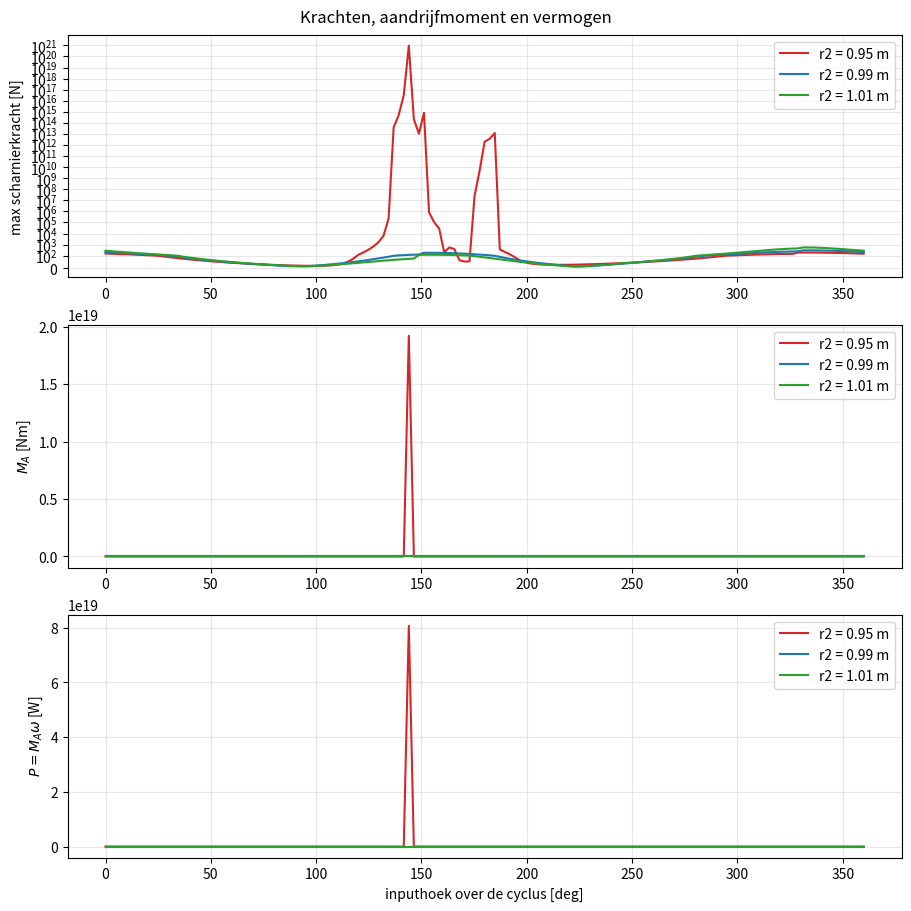
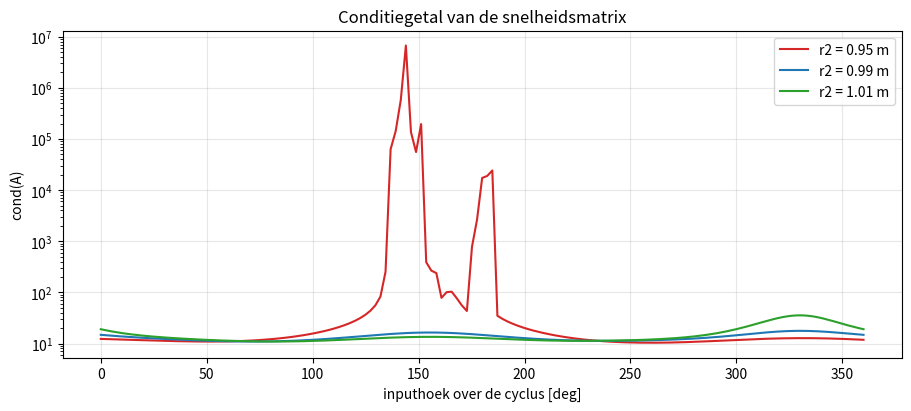
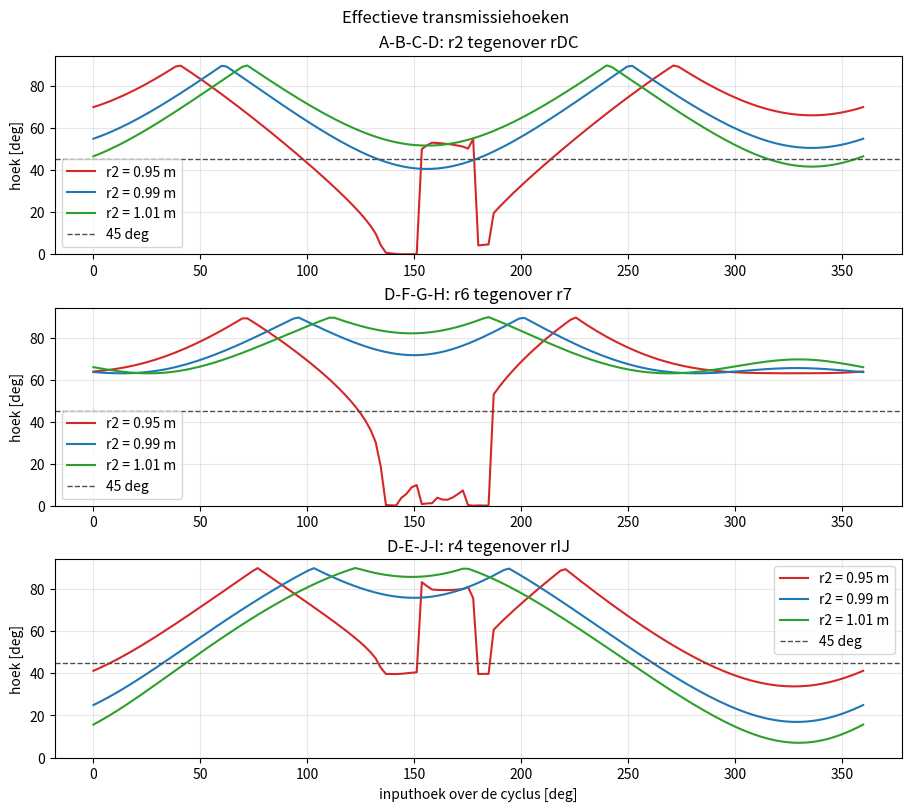

Write Python code to recreate these figures, in order.
import numpy as np
import matplotlib.pyplot as plt
from scipy.optimize import fsolve

plt.rcParams.update({
    'figure.figsize': (8, 4),
    'axes.grid': True,
    'grid.alpha': 0.3,
})

# Link lengths [m]
r1 = 0.11
r2 = 0.99
r3 = 1.53
r4 = 1.01
r5 = 1.13
r6 = 0.90
r7 = 0.50

# Distances from the ternary links to their joints [m]
rDC = 0.16
rDF = 0.41
rED = 0.28
rIJ = 0.28

# Fixed ground points [m]
grondA_x = 0.00
grondA_y = 0.00

grondD_x = 0.76
grondD_y = 0.66

grondH_x = 1.79
grondH_y = 0.01

grondI_x = 1.77
grondI_y = 0.66

# Derived distances between ground points [m]
rAD_x = abs(grondD_x - grondA_x)
rAD_y = abs(grondD_y - grondA_y)

rAH_x = abs(grondH_x - grondA_x)
rAH_y = abs(grondH_y - grondA_y)

rAI_x = abs(grondI_x - grondA_x)
rAI_y = abs(grondI_y - grondA_y)

rDH_x = abs(grondH_x - grondD_x)
rDH_y = abs(grondH_y - grondD_y)

rDI_x = abs(grondD_x - grondI_x)
rDI_y = abs(grondD_y - grondI_y)

# Prescribed input motion
omega = 4.2       # [rad/s]
t_begin = 0       # [s]
t_end = 2*np.pi/omega
Ts = 0.01         # [s]
num_steps = int(np.ceil((t_end - t_begin) / Ts))
t = np.linspace(t_begin, t_end, num_steps + 1)

theta1_0 = np.deg2rad(65)
theta1 = theta1_0 + omega*t
dtheta1 = omega*np.ones_like(t)
ddtheta1 = np.zeros_like(t)

# Initial guesses for the nonlinear position closure.
theta2_init = np.deg2rad(15)
theta3_init = np.deg2rad(115)
theta4_init = np.deg2rad(-20)   # stang 6
theta5_init = np.deg2rad(50)    # stang 7
theta6_init = np.deg2rad(0)     # stang 4
theta7_init = np.deg2rad(120)   # stang 5

def case_geometry(r2_case):
    return dict(
        r1=r1, r2=r2_case, r3=r3, r4=r4, r5=r5, r6=r6, r7=r7,
        rDC=rDC, rDF=rDF, rED=rED, rIJ=rIJ,
        grondA_x=grondA_x, grondA_y=grondA_y,
        grondD_x=grondD_x, grondD_y=grondD_y,
        grondH_x=grondH_x, grondH_y=grondH_y,
        grondI_x=grondI_x, grondI_y=grondI_y,
        rAD_x=rAD_x, rAD_y=rAD_y,
        rAH_x=rAH_x, rAH_y=rAH_y,
        rAI_x=rAI_x, rAI_y=rAI_y,
        rDH_x=rDH_x, rDH_y=rDH_y,
        rDI_x=rDI_x, rDI_y=rDI_y,
    )

def input_motion(omega=omega, Ts=Ts, theta1_0=theta1_0):
    t_begin = 0.0
    t_end = 2*np.pi/omega
    num_steps = int(np.ceil((t_end - t_begin) / Ts))
    t = np.linspace(t_begin, t_end, num_steps + 1)
    theta1 = theta1_0 + omega*t
    dtheta1 = omega*np.ones_like(t)
    ddtheta1 = np.zeros_like(t)
    return t, theta1, dtheta1, ddtheta1

def effective_transmission_angle(theta_a, theta_b):
    gamma = np.abs(theta_a - theta_b)
    gamma = np.mod(gamma, 2*np.pi)
    gamma = np.minimum(gamma, 2*np.pi - gamma)
    return np.minimum(gamma, np.pi - gamma)

def cycle_average(signal, t):
    return np.trapezoid(signal, t) / (t[-1] - t[0])


# Function to rotate a vector z over an angle theta:
def rotate_vector(z, theta):
    rotation_matrix = np.array([[np.cos(theta), -np.sin(theta)],
                                [np.sin(theta), np.cos(theta)]])
    return np.dot(rotation_matrix, z)


# Define function to compute "gap" in position closure:
def loop_closure_eqs(theta_init, theta1, r1, r2, r3, r4, r5, r6, r7, rDC, rDF, rED, rIJ, rAD_x, rAD_y, rDI_x, rDI_y):
    theta2 = theta_init[0]
    theta3 = theta_init[1]
    theta4 = theta_init[2]
    theta5 = theta_init[3]
    theta6 = theta_init[4]
    theta7 = theta_init[5]
    

    # Loop closure gaps:
    F1 = r1 * np.cos(theta1) + r2 * np.cos(theta2) + rDC * np.cos(theta3) - rAD_x
    F2 = r1 * np.sin(theta1) + r2 * np.sin(theta2) + rDC * np.sin(theta3) - rAD_y

    F3 = -rDF * np.cos(theta3) + r6 * np.cos(theta4) - r7 * np.cos(theta5) - rDH_x
    F4 = -rDF * np.sin(theta3) + r6 * np.sin(theta4) - r7 * np.sin(theta5) + rDH_y

    F5 = rED * np.cos(theta3) + r4 * np.cos(theta6) - rIJ * np.cos(theta7) - rDI_x
    F6 = rED * np.sin(theta3) + r4 * np.sin(theta6) - rIJ * np.sin(theta7) - rDI_y

    return [F1, F2, F3, F4, F5, F6]

# Function to compute the kinematics
def kinematics(r1, r2, r3, r4, r5, r6, r7, rDC, rDF, rED, rIJ, rAD_x, rAD_y, rDI_x, rDI_y, theta1, dtheta1, ddtheta1, theta2_init, theta3_init,theta4_init,theta5_init,theta6_init,theta7_init, t):
    optim_options = {"full_output":True}  # options for fsolve

    theta2 = np.zeros_like(t)
    theta3 = np.zeros_like(t)
    theta4 = np.zeros_like(t)
    theta5 = np.zeros_like(t)
    theta6 = np.zeros_like(t)
    theta7 = np.zeros_like(t)

    dtheta2 = np.zeros_like(t)
    dtheta3 = np.zeros_like(t)
    dtheta4 = np.zeros_like(t)
    dtheta5 = np.zeros_like(t)
    dtheta6 = np.zeros_like(t)
    dtheta7 = np.zeros_like(t)

    ddtheta2 = np.zeros_like(t)
    ddtheta3 = np.zeros_like(t)
    ddtheta4 = np.zeros_like(t)
    ddtheta5 = np.zeros_like(t)
    ddtheta6 = np.zeros_like(t)
    ddtheta7 = np.zeros_like(t)

    cond = np.zeros_like(t)
    fsolve_failures = 0

  # numerically solving the position closure at all sampling times:
    for k, time in enumerate(t):
      # Position Analysis
      x, _, ier, message  = fsolve(lambda x: loop_closure_eqs(x, theta1[k], r1, r2, r3, r4, r5, r6, r7, rDC, rDF, rED, rIJ, rAD_x, rAD_y, rDI_x, rDI_y), [theta2_init, theta3_init,theta4_init,theta5_init,theta6_init,theta7_init], **optim_options)

      if ier != 1:
          fsolve_failures += 1

      theta2[k] = x[0]
      theta3[k] = x[1]
      theta4[k] = x[2]
      theta5[k] = x[3]
      theta6[k] = x[4]
      theta7[k] = x[5]

      # velocity closure:
      A = np.array([
        [-r2*np.sin(theta2[k]), -rDC*np.sin(theta3[k]), 0, 0, 0, 0],
        [ r2*np.cos(theta2[k]),  rDC*np.cos(theta3[k]), 0, 0, 0, 0],
        [0,  rDF*np.sin(theta3[k]), -r6*np.sin(theta4[k]),  r7*np.sin(theta5[k]), 0, 0],
        [0, -rDF*np.cos(theta3[k]),  r6*np.cos(theta4[k]), -r7*np.cos(theta5[k]), 0, 0],
        [0, -rED*np.sin(theta3[k]), 0, 0, -r4*np.sin(theta6[k]),  rIJ*np.sin(theta7[k])],
        [0,  rED*np.cos(theta3[k]), 0, 0,  r4*np.cos(theta6[k]), -rIJ*np.cos(theta7[k])]
      ])

      B = np.array([
        r1*np.sin(theta1[k])*dtheta1[k],
        -r1*np.cos(theta1[k])*dtheta1[k],
        0,
        0,
        0,
        0
      ])

      x = np.linalg.solve(A, B)
      cond[k]  = np.linalg.cond(A)

      dtheta2[k] = x[0]
      dtheta3[k] = x[1]
      dtheta4[k] = x[2]
      dtheta5[k] = x[3]
      dtheta6[k] = x[4]
      dtheta7[k] = x[5]

      A = np.array([
        [-r2*np.sin(theta2[k]), -rDC*np.sin(theta3[k]), 0, 0, 0, 0],
        [ r2*np.cos(theta2[k]),  rDC*np.cos(theta3[k]), 0, 0, 0, 0],
        [0,  rDF*np.sin(theta3[k]), -r6*np.sin(theta4[k]),  r7*np.sin(theta5[k]), 0, 0],
        [0, -rDF*np.cos(theta3[k]),  r6*np.cos(theta4[k]), -r7*np.cos(theta5[k]), 0, 0],
        [0, -rED*np.sin(theta3[k]), 0, 0, -r4*np.sin(theta6[k]),  rIJ*np.sin(theta7[k])],
        [0,  rED*np.cos(theta3[k]), 0, 0,  r4*np.cos(theta6[k]), -rIJ*np.cos(theta7[k])]
      ])

      B = np.array([
        r1*np.cos(theta1[k])*dtheta1[k]**2 + r1*np.sin(theta1[k])*ddtheta1[k]
        + r2*np.cos(theta2[k])*dtheta2[k]**2 + rDC*np.cos(theta3[k])*dtheta3[k]**2,

        r1*np.sin(theta1[k])*dtheta1[k]**2 - r1*np.cos(theta1[k])*ddtheta1[k]
        + r2*np.sin(theta2[k])*dtheta2[k]**2 + rDC*np.sin(theta3[k])*dtheta3[k]**2,

        -rDF*np.cos(theta3[k])*dtheta3[k]**2 + r6*np.cos(theta4[k])*dtheta4[k]**2 - r7*np.cos(theta5[k])*dtheta5[k]**2,

        -rDF*np.sin(theta3[k])*dtheta3[k]**2 + r6*np.sin(theta4[k])*dtheta4[k]**2 - r7*np.sin(theta5[k])*dtheta5[k]**2,

        rED*np.cos(theta3[k])*dtheta3[k]**2 + r4*np.cos(theta6[k])*dtheta6[k]**2 - rIJ*np.cos(theta7[k])*dtheta7[k]**2,

        rED*np.sin(theta3[k])*dtheta3[k]**2 + r4*np.sin(theta6[k])*dtheta6[k]**2 - rIJ*np.sin(theta7[k])*dtheta7[k]**2
      ])

      x = np.linalg.solve(A, B)
      
      ddtheta2[k] = x[0]
      ddtheta3[k] = x[1]
      ddtheta4[k] = x[2]
      ddtheta5[k] = x[3]
      ddtheta6[k] = x[4]
      ddtheta7[k] = x[5] 

      theta2_init = theta2[k] + (t[1] - t[0])*dtheta2[k]
      theta3_init = theta3[k] + (t[1] - t[0])*dtheta3[k]
      theta4_init = theta4[k] + (t[1] - t[0])*dtheta4[k]
      theta5_init = theta5[k] + (t[1] - t[0])*dtheta5[k]
      theta6_init = theta6[k] + (t[1] - t[0])*dtheta6[k]
      theta7_init = theta7[k] + (t[1] - t[0])*dtheta7[k]

    if fsolve_failures:
        print(f"Waarschuwing: fsolve convergeerde niet op {fsolve_failures} tijdstappen. Controleer vooral de bijna-singuliere case.")

    return theta2, theta3, theta4, theta5, theta6, theta7, dtheta2, dtheta3, dtheta4, dtheta5, dtheta6, dtheta7, ddtheta2, ddtheta3, ddtheta4, ddtheta5, ddtheta6, ddtheta7, cond

def center_of_mass_kinematics(theta1, theta2, theta3, theta4, theta5, theta6, theta7,
                              dtheta1, dtheta2, dtheta3, dtheta4, dtheta5, dtheta6, dtheta7,
                              ddtheta1, ddtheta2, ddtheta3, ddtheta4, ddtheta5, ddtheta6, ddtheta7,
                              r1, r2, r3, r4, r5, r6, r7, rDC, rDF, rED, rIJ,
                              X1, X2, X3, X4, X5, X6, X7,
                              Y1, Y2, Y3, Y4, Y5, Y6, Y7):
    # link numbering follows the sketch:
    # link 4 uses theta6, link 5 uses theta7, link 6 uses theta4 and link 7 uses theta5
    cog1_A_x = -X1 * np.cos(theta1) - Y1 * np.cos(theta1 + np.pi / 2)
    cog1_A_y = -X1 * np.sin(theta1) - Y1 * np.sin(theta1 + np.pi / 2)
    cog2_B_x = -X2 * np.cos(theta2) - Y2 * np.cos(theta2 + np.pi / 2)
    cog2_B_y = -X2 * np.sin(theta2) - Y2 * np.sin(theta2 + np.pi / 2)
    cog3_D_x = -X3 * np.cos(theta3) - Y3 * np.cos(theta3 + np.pi / 2)
    cog3_D_y = -X3 * np.sin(theta3) - Y3 * np.sin(theta3 + np.pi / 2)
    cog4_E_x = -X4 * np.cos(theta6) - Y4 * np.cos(theta6 + np.pi / 2)
    cog4_E_y = -X4 * np.sin(theta6) - Y4 * np.sin(theta6 + np.pi / 2)
    cog5_I_x = -X5 * np.cos(theta7) - Y5 * np.cos(theta7 + np.pi / 2)
    cog5_I_y = -X5 * np.sin(theta7) - Y5 * np.sin(theta7 + np.pi / 2)
    cog6_F_x = -X6 * np.cos(theta4) - Y6 * np.cos(theta4 + np.pi / 2)
    cog6_F_y = -X6 * np.sin(theta4) - Y6 * np.sin(theta4 + np.pi / 2)
    cog7_H_x = -X7 * np.cos(theta5) - Y7 * np.cos(theta5 + np.pi / 2)
    cog7_H_y = -X7 * np.sin(theta5) - Y7 * np.sin(theta5 + np.pi / 2)

    omega1 = np.column_stack((np.zeros_like(theta1), np.zeros_like(theta1), dtheta1))
    omega2 = np.column_stack((np.zeros_like(theta1), np.zeros_like(theta1), dtheta2))
    omega3 = np.column_stack((np.zeros_like(theta1), np.zeros_like(theta1), dtheta3))
    omega4 = np.column_stack((np.zeros_like(theta1), np.zeros_like(theta1), dtheta6))
    omega5 = np.column_stack((np.zeros_like(theta1), np.zeros_like(theta1), dtheta7))
    omega6 = np.column_stack((np.zeros_like(theta1), np.zeros_like(theta1), dtheta4))
    omega7 = np.column_stack((np.zeros_like(theta1), np.zeros_like(theta1), dtheta5))

    alpha1 = np.column_stack((np.zeros_like(theta1), np.zeros_like(theta1), ddtheta1))
    alpha2 = np.column_stack((np.zeros_like(theta1), np.zeros_like(theta1), ddtheta2))
    alpha3 = np.column_stack((np.zeros_like(theta1), np.zeros_like(theta1), ddtheta3))
    alpha4 = np.column_stack((np.zeros_like(theta1), np.zeros_like(theta1), ddtheta6))
    alpha5 = np.column_stack((np.zeros_like(theta1), np.zeros_like(theta1), ddtheta7))
    alpha6 = np.column_stack((np.zeros_like(theta1), np.zeros_like(theta1), ddtheta4))
    alpha7 = np.column_stack((np.zeros_like(theta1), np.zeros_like(theta1), ddtheta5))

    A_cog1_vec = np.column_stack((-cog1_A_x, -cog1_A_y, np.zeros_like(theta1)))
    B_cog2_vec = np.column_stack((-cog2_B_x, -cog2_B_y, np.zeros_like(theta1)))
    D_cog3_vec = np.column_stack((-cog3_D_x, -cog3_D_y, np.zeros_like(theta1)))
    E_cog4_vec = np.column_stack((-cog4_E_x, -cog4_E_y, np.zeros_like(theta1)))
    I_cog5_vec = np.column_stack((-cog5_I_x, -cog5_I_y, np.zeros_like(theta1)))
    F_cog6_vec = np.column_stack((-cog6_F_x, -cog6_F_y, np.zeros_like(theta1)))
    H_cog7_vec = np.column_stack((-cog7_H_x, -cog7_H_y, np.zeros_like(theta1)))

    AB_vec = np.column_stack((r1 * np.cos(theta1), r1 * np.sin(theta1), np.zeros_like(theta1)))
    DE_vec = np.column_stack((rED * np.cos(theta3), rED * np.sin(theta3), np.zeros_like(theta1)))
    DF_vec = np.column_stack((-rDF * np.cos(theta3), -rDF * np.sin(theta3), np.zeros_like(theta1)))

    vel_1 = np.cross(omega1, A_cog1_vec)
    vel_B = np.cross(omega1, AB_vec)
    vel_2 = vel_B + np.cross(omega2, B_cog2_vec)
    vel_3 = np.cross(omega3, D_cog3_vec)
    vel_E = np.cross(omega3, DE_vec)
    vel_F = np.cross(omega3, DF_vec)
    vel_4 = vel_E + np.cross(omega4, E_cog4_vec)
    vel_5 = np.cross(omega5, I_cog5_vec)
    vel_6 = vel_F + np.cross(omega6, F_cog6_vec)
    vel_7 = np.cross(omega7, H_cog7_vec)

    acc_1 = np.cross(omega1, np.cross(omega1, A_cog1_vec)) + np.cross(alpha1, A_cog1_vec)
    acc_B = np.cross(omega1, np.cross(omega1, AB_vec)) + np.cross(alpha1, AB_vec)
    acc_2 = acc_B + np.cross(omega2, np.cross(omega2, B_cog2_vec)) + np.cross(alpha2, B_cog2_vec)
    acc_3 = np.cross(omega3, np.cross(omega3, D_cog3_vec)) + np.cross(alpha3, D_cog3_vec)
    acc_E = np.cross(omega3, np.cross(omega3, DE_vec)) + np.cross(alpha3, DE_vec)
    acc_F = np.cross(omega3, np.cross(omega3, DF_vec)) + np.cross(alpha3, DF_vec)
    acc_4 = acc_E + np.cross(omega4, np.cross(omega4, E_cog4_vec)) + np.cross(alpha4, E_cog4_vec)
    acc_5 = np.cross(omega5, np.cross(omega5, I_cog5_vec)) + np.cross(alpha5, I_cog5_vec)
    acc_6 = acc_F + np.cross(omega6, np.cross(omega6, F_cog6_vec)) + np.cross(alpha6, F_cog6_vec)
    acc_7 = np.cross(omega7, np.cross(omega7, H_cog7_vec)) + np.cross(alpha7, H_cog7_vec)

    speeds = [np.linalg.norm(vel, axis=1) for vel in (vel_1, vel_2, vel_3, vel_4, vel_5, vel_6, vel_7)]

    return (
        vel_1[:, 0], vel_1[:, 1], vel_2[:, 0], vel_2[:, 1], vel_3[:, 0], vel_3[:, 1],
        vel_4[:, 0], vel_4[:, 1], vel_5[:, 0], vel_5[:, 1], vel_6[:, 0], vel_6[:, 1],
        vel_7[:, 0], vel_7[:, 1], *speeds,
        acc_1[:, 0], acc_1[:, 1], acc_2[:, 0], acc_2[:, 1], acc_3[:, 0], acc_3[:, 1],
        acc_4[:, 0], acc_4[:, 1], acc_5[:, 0], acc_5[:, 1], acc_6[:, 0], acc_6[:, 1],
        acc_7[:, 0], acc_7[:, 1]
    )


def center_of_mass_positions(theta1, theta2, theta3, theta4, theta5, theta6, theta7,
                             r1, rED, rDF,
                             grondA_x, grondA_y, grondD_x, grondD_y,
                             grondH_x, grondH_y, grondI_x, grondI_y,
                             X1, X2, X3, X4, X5, X6, X7,
                             Y1, Y2, Y3, Y4, Y5, Y6, Y7):
    cog_1_x = grondA_x + X1 * np.cos(theta1) + Y1 * np.cos(theta1 + np.pi / 2)
    cog_1_y = grondA_y + X1 * np.sin(theta1) + Y1 * np.sin(theta1 + np.pi / 2)

    point_B_x = grondA_x + r1 * np.cos(theta1)
    point_B_y = grondA_y + r1 * np.sin(theta1)
    cog_2_x = point_B_x + X2 * np.cos(theta2) + Y2 * np.cos(theta2 + np.pi / 2)
    cog_2_y = point_B_y + X2 * np.sin(theta2) + Y2 * np.sin(theta2 + np.pi / 2)

    cog_3_x = grondD_x + X3 * np.cos(theta3) + Y3 * np.cos(theta3 + np.pi / 2)
    cog_3_y = grondD_y + X3 * np.sin(theta3) + Y3 * np.sin(theta3 + np.pi / 2)

    point_E_x = grondD_x + rED * np.cos(theta3)
    point_E_y = grondD_y + rED * np.sin(theta3)
    cog_4_x = point_E_x + X4 * np.cos(theta6) + Y4 * np.cos(theta6 + np.pi / 2)
    cog_4_y = point_E_y + X4 * np.sin(theta6) + Y4 * np.sin(theta6 + np.pi / 2)

    cog_5_x = grondI_x + X5 * np.cos(theta7) + Y5 * np.cos(theta7 + np.pi / 2)
    cog_5_y = grondI_y + X5 * np.sin(theta7) + Y5 * np.sin(theta7 + np.pi / 2)

    point_F_x = grondD_x - rDF * np.cos(theta3)
    point_F_y = grondD_y - rDF * np.sin(theta3)
    cog_6_x = point_F_x + X6 * np.cos(theta4) + Y6 * np.cos(theta4 + np.pi / 2)
    cog_6_y = point_F_y + X6 * np.sin(theta4) + Y6 * np.sin(theta4 + np.pi / 2)

    cog_7_x = grondH_x + X7 * np.cos(theta5) + Y7 * np.cos(theta5 + np.pi / 2)
    cog_7_y = grondH_y + X7 * np.sin(theta5) + Y7 * np.sin(theta5 + np.pi / 2)

    return (
        cog_1_x, cog_1_y, cog_2_x, cog_2_y, cog_3_x, cog_3_y,
        cog_4_x, cog_4_y, cog_5_x, cog_5_y, cog_6_x, cog_6_y,
        cog_7_x, cog_7_y
    )

# formulas for inverse dynamics:
def dynamics_ruitenwissers(theta1, theta2, theta3, theta4, theta5, theta6, theta7,
                           dtheta1, dtheta2, dtheta3, dtheta4, dtheta5, dtheta6, dtheta7,
                           ddtheta1, ddtheta2, ddtheta3, ddtheta4, ddtheta5, ddtheta6, ddtheta7,
                           r1, r2, r3, r4, r5, r6, r7, rDC, rDF, rED, rIJ,
                           m1, m2, m3, m4, m5, m6, m7, g,
                           X1, X2, X3, X4, X5, X6, X7,
                           Y1, Y2, Y3, Y4, Y5, Y6, Y7,
                           J1, J2, J3, J4, J5, J6, J7,
                           acc_1x, acc_1y, acc_2x, acc_2y, acc_3x, acc_3y, acc_4x, acc_4y,
                           acc_5x, acc_5y, acc_6x, acc_6y, acc_7x, acc_7y,
                           F_wiper_left_x, F_wiper_left_y, F_wiper_right_x, F_wiper_right_y,
                           M_wiper_left_cog, M_wiper_right_cog,
                           M_hinge_1, M_hinge_2, M_hinge_3, M_hinge_4,
                           M_hinge_5, M_hinge_6, M_hinge_7, t):
    # link numbering follows the sketch:
    # link 4 uses theta6, link 5 uses theta7, link 6 uses theta4 and link 7 uses theta5

    # Define vectors from the center of gravity of each bar to the joints on that bar
    cog1_A_x = -X1 * np.cos(theta1) - Y1 * np.cos(theta1 + np.pi / 2)
    cog1_A_y = -X1 * np.sin(theta1) - Y1 * np.sin(theta1 + np.pi / 2)
    cog1_B_x = (r1 - X1) * np.cos(theta1) - Y1 * np.cos(theta1 + np.pi / 2)
    cog1_B_y = (r1 - X1) * np.sin(theta1) - Y1 * np.sin(theta1 + np.pi / 2)

    cog2_B_x = -X2 * np.cos(theta2) - Y2 * np.cos(theta2 + np.pi / 2)
    cog2_B_y = -X2 * np.sin(theta2) - Y2 * np.sin(theta2 + np.pi / 2)
    cog2_C_x = (r2 - X2) * np.cos(theta2) - Y2 * np.cos(theta2 + np.pi / 2)
    cog2_C_y = (r2 - X2) * np.sin(theta2) - Y2 * np.sin(theta2 + np.pi / 2)

    cog3_C_x = (-rDC - X3) * np.cos(theta3) - Y3 * np.cos(theta3 + np.pi / 2)
    cog3_C_y = (-rDC - X3) * np.sin(theta3) - Y3 * np.sin(theta3 + np.pi / 2)
    cog3_D_x = -X3 * np.cos(theta3) - Y3 * np.cos(theta3 + np.pi / 2)
    cog3_D_y = -X3 * np.sin(theta3) - Y3 * np.sin(theta3 + np.pi / 2)
    cog3_E_x = (rED - X3) * np.cos(theta3) - Y3 * np.cos(theta3 + np.pi / 2)
    cog3_E_y = (rED - X3) * np.sin(theta3) - Y3 * np.sin(theta3 + np.pi / 2)
    cog3_F_x = (-rDF - X3) * np.cos(theta3) - Y3 * np.cos(theta3 + np.pi / 2)
    cog3_F_y = (-rDF - X3) * np.sin(theta3) - Y3 * np.sin(theta3 + np.pi / 2)

    cog4_E_x = -X4 * np.cos(theta6) - Y4 * np.cos(theta6 + np.pi / 2)
    cog4_E_y = -X4 * np.sin(theta6) - Y4 * np.sin(theta6 + np.pi / 2)
    cog4_J_x = (r4 - X4) * np.cos(theta6) - Y4 * np.cos(theta6 + np.pi / 2)
    cog4_J_y = (r4 - X4) * np.sin(theta6) - Y4 * np.sin(theta6 + np.pi / 2)

    cog5_I_x = -X5 * np.cos(theta7) - Y5 * np.cos(theta7 + np.pi / 2)
    cog5_I_y = -X5 * np.sin(theta7) - Y5 * np.sin(theta7 + np.pi / 2)
    cog5_J_x = (rIJ - X5) * np.cos(theta7) - Y5 * np.cos(theta7 + np.pi / 2)
    cog5_J_y = (rIJ - X5) * np.sin(theta7) - Y5 * np.sin(theta7 + np.pi / 2)

    cog6_F_x = -X6 * np.cos(theta4) - Y6 * np.cos(theta4 + np.pi / 2)
    cog6_F_y = -X6 * np.sin(theta4) - Y6 * np.sin(theta4 + np.pi / 2)
    cog6_G_x = (r6 - X6) * np.cos(theta4) - Y6 * np.cos(theta4 + np.pi / 2)
    cog6_G_y = (r6 - X6) * np.sin(theta4) - Y6 * np.sin(theta4 + np.pi / 2)

    cog7_H_x = -X7 * np.cos(theta5) - Y7 * np.cos(theta5 + np.pi / 2)
    cog7_H_y = -X7 * np.sin(theta5) - Y7 * np.sin(theta5 + np.pi / 2)
    cog7_G_x = (r7 - X7) * np.cos(theta5) - Y7 * np.cos(theta5 + np.pi / 2)
    cog7_G_y = (r7 - X7) * np.sin(theta5) - Y7 * np.sin(theta5 + np.pi / 2)

    # Calculate dynamics for each time step
    t_size = len(t)

    F_A_x = np.zeros_like(t); F_A_y = np.zeros_like(t)
    F_B_x = np.zeros_like(t); F_B_y = np.zeros_like(t)
    F_C_x = np.zeros_like(t); F_C_y = np.zeros_like(t)
    F_D_x = np.zeros_like(t); F_D_y = np.zeros_like(t)
    F_E_x = np.zeros_like(t); F_E_y = np.zeros_like(t)
    F_F_x = np.zeros_like(t); F_F_y = np.zeros_like(t)
    F_G_x = np.zeros_like(t); F_G_y = np.zeros_like(t)
    F_H_x = np.zeros_like(t); F_H_y = np.zeros_like(t)
    F_I_x = np.zeros_like(t); F_I_y = np.zeros_like(t)
    F_J_x = np.zeros_like(t); F_J_y = np.zeros_like(t)
    M_A = np.zeros_like(t)
    for k in range(t_size):
        A = np.array([
            [1, 0, 1, 0, 0, 0, 0, 0, 0, 0, 0, 0, 0, 0, 0, 0, 0, 0, 0, 0, 0],
            [0, 1, 0, 1, 0, 0, 0, 0, 0, 0, 0, 0, 0, 0, 0, 0, 0, 0, 0, 0, 0],
            [0, 0, -1, 0, 1, 0, 0, 0, 0, 0, 0, 0, 0, 0, 0, 0, 0, 0, 0, 0, 0],
            [0, 0, 0, -1, 0, 1, 0, 0, 0, 0, 0, 0, 0, 0, 0, 0, 0, 0, 0, 0, 0],
            [0, 0, 0, 0, -1, 0, 1, 0, 1, 0, 1, 0, 0, 0, 0, 0, 0, 0, 0, 0, 0],
            [0, 0, 0, 0, 0, -1, 0, 1, 0, 1, 0, 1, 0, 0, 0, 0, 0, 0, 0, 0, 0],
            [0, 0, 0, 0, 0, 0, 0, 0, -1, 0, 0, 0, 1, 0, 0, 0, 0, 0, 0, 0, 0],
            [0, 0, 0, 0, 0, 0, 0, 0, 0, -1, 0, 0, 0, 1, 0, 0, 0, 0, 0, 0, 0],
            [0, 0, 0, 0, 0, 0, 0, 0, 0, 0, 0, 0, -1, 0, 1, 0, 0, 0, 0, 0, 0],
            [0, 0, 0, 0, 0, 0, 0, 0, 0, 0, 0, 0, 0, -1, 0, 1, 0, 0, 0, 0, 0],
            [0, 0, 0, 0, 0, 0, 0, 0, 0, 0, -1, 0, 0, 0, 0, 0, 1, 0, 0, 0, 0],
            [0, 0, 0, 0, 0, 0, 0, 0, 0, 0, 0, -1, 0, 0, 0, 0, 0, 1, 0, 0, 0],
            [0, 0, 0, 0, 0, 0, 0, 0, 0, 0, 0, 0, 0, 0, 0, 0, -1, 0, 1, 0, 0],
            [0, 0, 0, 0, 0, 0, 0, 0, 0, 0, 0, 0, 0, 0, 0, 0, 0, -1, 0, 1, 0],
            [-cog1_A_y[k], cog1_A_x[k], -cog1_B_y[k], cog1_B_x[k], 0, 0, 0, 0, 0, 0, 0, 0, 0, 0, 0, 0, 0, 0, 0, 0, 1],
            [0, 0, cog2_B_y[k], -cog2_B_x[k], -cog2_C_y[k], cog2_C_x[k], 0, 0, 0, 0, 0, 0, 0, 0, 0, 0, 0, 0, 0, 0, 0],
            [0, 0, 0, 0, cog3_C_y[k], -cog3_C_x[k], -cog3_D_y[k], cog3_D_x[k], -cog3_E_y[k], cog3_E_x[k], -cog3_F_y[k], cog3_F_x[k], 0, 0, 0, 0, 0, 0, 0, 0, 0],
            [0, 0, 0, 0, 0, 0, 0, 0, cog4_E_y[k], -cog4_E_x[k], 0, 0, -cog4_J_y[k], cog4_J_x[k], 0, 0, 0, 0, 0, 0, 0],
            [0, 0, 0, 0, 0, 0, 0, 0, 0, 0, 0, 0, cog5_J_y[k], -cog5_J_x[k], -cog5_I_y[k], cog5_I_x[k], 0, 0, 0, 0, 0],
            [0, 0, 0, 0, 0, 0, 0, 0, 0, 0, cog6_F_y[k], -cog6_F_x[k], 0, 0, 0, 0, -cog6_G_y[k], cog6_G_x[k], 0, 0, 0],
            [0, 0, 0, 0, 0, 0, 0, 0, 0, 0, 0, 0, 0, 0, 0, 0, cog7_G_y[k], -cog7_G_x[k], -cog7_H_y[k], cog7_H_x[k], 0],
        ])

        B = np.array([
            m1 * acc_1x[k],
            m1 * acc_1y[k] + m1 * g,
            m2 * acc_2x[k],
            m2 * acc_2y[k] + m2 * g,
            m3 * acc_3x[k] - F_wiper_left_x[k],
            m3 * acc_3y[k] + m3 * g - F_wiper_left_y[k],
            m4 * acc_4x[k],
            m4 * acc_4y[k] + m4 * g,
            m5 * acc_5x[k] - F_wiper_right_x[k],
            m5 * acc_5y[k] + m5 * g - F_wiper_right_y[k],
            m6 * acc_6x[k],
            m6 * acc_6y[k] + m6 * g,
            m7 * acc_7x[k],
            m7 * acc_7y[k] + m7 * g,
            J1 * ddtheta1[k] - M_hinge_1[k],
            J2 * ddtheta2[k] - M_hinge_2[k],
            J3 * ddtheta3[k] - M_wiper_left_cog[k] - M_hinge_3[k],
            J4 * ddtheta6[k] - M_hinge_4[k],
            J5 * ddtheta7[k] - M_wiper_right_cog[k] - M_hinge_5[k],
            J6 * ddtheta4[k] - M_hinge_6[k],
            J7 * ddtheta5[k] - M_hinge_7[k],
        ])

        x = np.linalg.lstsq(A, B, rcond=None)[0]

        # Save results
        F_A_x[k] = x[0]
        F_A_y[k] = x[1]
        F_B_x[k] = x[2]
        F_B_y[k] = x[3]
        F_C_x[k] = x[4]
        F_C_y[k] = x[5]
        F_D_x[k] = x[6]
        F_D_y[k] = x[7]
        F_E_x[k] = x[8]
        F_E_y[k] = x[9]
        F_F_x[k] = x[10]
        F_F_y[k] = x[11]
        F_J_x[k] = x[12]
        F_J_y[k] = x[13]
        F_I_x[k] = x[14]
        F_I_y[k] = x[15]
        F_G_x[k] = x[16]
        F_G_y[k] = x[17]
        F_H_x[k] = x[18]
        F_H_y[k] = x[19]
        M_A[k] = x[20]

    return (F_A_x, F_B_x, F_C_x, F_D_x, F_E_x, F_F_x, F_G_x, F_H_x, F_I_x, F_J_x,
            F_A_y, F_B_y, F_C_y, F_D_y, F_E_y, F_F_y, F_G_y, F_H_y, F_I_y, F_J_y, M_A)




def simulate_case(r2_case, omega=omega, Ts=Ts):
    g = case_geometry(r2_case)
    t, theta1, dtheta1, ddtheta1 = input_motion(omega=omega, Ts=Ts)

    theta_init = [
        theta2_init, theta3_init, theta4_init,
        theta5_init, theta6_init, theta7_init,
    ]

    (theta2, theta3, theta4, theta5, theta6, theta7,
     dtheta2, dtheta3, dtheta4, dtheta5, dtheta6, dtheta7,
     ddtheta2, ddtheta3, ddtheta4, ddtheta5, ddtheta6, ddtheta7, cond) = kinematics(
        g['r1'], g['r2'], g['r3'], g['r4'], g['r5'], g['r6'], g['r7'],
        g['rDC'], g['rDF'], g['rED'], g['rIJ'], g['rAD_x'], g['rAD_y'], g['rDI_x'], g['rDI_y'],
        theta1, dtheta1, ddtheta1, *theta_init, t
    )

    X1 = g['r1']/2; X2 = g['r2']/2; X3 = g['r3']/2 - g['rDF']
    X4 = g['r4']/2; X5 = g['r5']/2; X6 = g['r6']/2; X7 = g['r7']/2
    Y1 = Y2 = Y3 = Y4 = Y5 = Y6 = Y7 = 0.0

    diameter = 0.01
    mass_per_length = 7850*np.pi*(diameter/2)**2
    m1 = g['r1']*mass_per_length; m2 = g['r2']*mass_per_length; m3 = g['r3']*mass_per_length
    m4 = g['r4']*mass_per_length; m5 = g['r5']*mass_per_length; m6 = g['r6']*mass_per_length; m7 = g['r7']*mass_per_length
    J1 = m1*g['r1']**2/12; J2 = m2*g['r2']**2/12; J3 = m3*g['r3']**2/12
    J4 = m4*g['r4']**2/12; J5 = m5*g['r5']**2/12; J6 = m6*g['r6']**2/12; J7 = m7*g['r7']**2/12
    grav = 9.81

    (vel_1x, vel_1y, vel_2x, vel_2y, vel_3x, vel_3y, vel_4x, vel_4y,
     vel_5x, vel_5y, vel_6x, vel_6y, vel_7x, vel_7y,
     v_1, v_2, v_3, v_4, v_5, v_6, v_7,
     acc_1x, acc_1y, acc_2x, acc_2y, acc_3x, acc_3y, acc_4x, acc_4y,
     acc_5x, acc_5y, acc_6x, acc_6y, acc_7x, acc_7y) = center_of_mass_kinematics(
        theta1, theta2, theta3, theta4, theta5, theta6, theta7,
        dtheta1, dtheta2, dtheta3, dtheta4, dtheta5, dtheta6, dtheta7,
        ddtheta1, ddtheta2, ddtheta3, ddtheta4, ddtheta5, ddtheta6, ddtheta7,
        g['r1'], g['r2'], g['r3'], g['r4'], g['r5'], g['r6'], g['r7'],
        g['rDC'], g['rDF'], g['rED'], g['rIJ'],
        X1, X2, X3, X4, X5, X6, X7, Y1, Y2, Y3, Y4, Y5, Y6, Y7
    )

    mu_wiper_glass = 0.60
    normal_force_wiper = 3.0
    v_regularisation = 1e-4
    s_wiper_left = 0.5*(g['r3'] - g['rDF'])
    s_wiper_right = 0.5*g['r5']

    vel_wiper_left_x = -s_wiper_left*np.sin(theta3)*dtheta3
    vel_wiper_left_y =  s_wiper_left*np.cos(theta3)*dtheta3
    vel_wiper_right_x = -s_wiper_right*np.sin(theta7)*dtheta7
    vel_wiper_right_y =  s_wiper_right*np.cos(theta7)*dtheta7
    speed_wiper_left = np.hypot(vel_wiper_left_x, vel_wiper_left_y)
    speed_wiper_right = np.hypot(vel_wiper_right_x, vel_wiper_right_y)

    F_wiper_left_x = -mu_wiper_glass*normal_force_wiper*vel_wiper_left_x/(speed_wiper_left + v_regularisation)
    F_wiper_left_y = -mu_wiper_glass*normal_force_wiper*vel_wiper_left_y/(speed_wiper_left + v_regularisation)
    F_wiper_right_x = -mu_wiper_glass*normal_force_wiper*vel_wiper_right_x/(speed_wiper_right + v_regularisation)
    F_wiper_right_y = -mu_wiper_glass*normal_force_wiper*vel_wiper_right_y/(speed_wiper_right + v_regularisation)

    wiper_left_cog_x = (s_wiper_left - X3)*np.cos(theta3) - Y3*np.cos(theta3 + np.pi/2)
    wiper_left_cog_y = (s_wiper_left - X3)*np.sin(theta3) - Y3*np.sin(theta3 + np.pi/2)
    wiper_right_cog_x = (s_wiper_right - X5)*np.cos(theta7) - Y5*np.cos(theta7 + np.pi/2)
    wiper_right_cog_y = (s_wiper_right - X5)*np.sin(theta7) - Y5*np.sin(theta7 + np.pi/2)
    M_wiper_left_cog = wiper_left_cog_x*F_wiper_left_y - wiper_left_cog_y*F_wiper_left_x
    M_wiper_right_cog = wiper_right_cog_x*F_wiper_right_y - wiper_right_cog_y*F_wiper_right_x

    c_hinge = 0.010
    M_c_hinge = 0.015
    omega_regularisation = 1e-3
    def hinge_friction_torque(omega_rel):
        return -c_hinge*omega_rel - M_c_hinge*np.tanh(omega_rel/omega_regularisation)
    def add_internal_hinge_friction(M_i, M_j, omega_i, omega_j):
        torque_on_j = hinge_friction_torque(omega_j - omega_i)
        return M_i - torque_on_j, M_j + torque_on_j

    M_hinge_1 = hinge_friction_torque(dtheta1)
    M_hinge_2 = np.zeros_like(t)
    M_hinge_3 = hinge_friction_torque(dtheta3)
    M_hinge_4 = np.zeros_like(t)
    M_hinge_5 = hinge_friction_torque(dtheta7)
    M_hinge_6 = np.zeros_like(t)
    M_hinge_7 = hinge_friction_torque(dtheta5)
    M_hinge_1, M_hinge_2 = add_internal_hinge_friction(M_hinge_1, M_hinge_2, dtheta1, dtheta2)
    M_hinge_2, M_hinge_3 = add_internal_hinge_friction(M_hinge_2, M_hinge_3, dtheta2, dtheta3)
    M_hinge_3, M_hinge_4 = add_internal_hinge_friction(M_hinge_3, M_hinge_4, dtheta3, dtheta6)
    M_hinge_3, M_hinge_6 = add_internal_hinge_friction(M_hinge_3, M_hinge_6, dtheta3, dtheta4)
    M_hinge_6, M_hinge_7 = add_internal_hinge_friction(M_hinge_6, M_hinge_7, dtheta4, dtheta5)
    M_hinge_4, M_hinge_5 = add_internal_hinge_friction(M_hinge_4, M_hinge_5, dtheta6, dtheta7)

    (F_A_x, F_B_x, F_C_x, F_D_x, F_E_x, F_F_x, F_G_x, F_H_x, F_I_x, F_J_x,
     F_A_y, F_B_y, F_C_y, F_D_y, F_E_y, F_F_y, F_G_y, F_H_y, F_I_y, F_J_y, M_A) = dynamics_ruitenwissers(
        theta1, theta2, theta3, theta4, theta5, theta6, theta7,
        dtheta1, dtheta2, dtheta3, dtheta4, dtheta5, dtheta6, dtheta7,
        ddtheta1, ddtheta2, ddtheta3, ddtheta4, ddtheta5, ddtheta6, ddtheta7,
        g['r1'], g['r2'], g['r3'], g['r4'], g['r5'], g['r6'], g['r7'],
        g['rDC'], g['rDF'], g['rED'], g['rIJ'],
        m1, m2, m3, m4, m5, m6, m7, grav,
        X1, X2, X3, X4, X5, X6, X7, Y1, Y2, Y3, Y4, Y5, Y6, Y7,
        J1, J2, J3, J4, J5, J6, J7,
        acc_1x, acc_1y, acc_2x, acc_2y, acc_3x, acc_3y, acc_4x, acc_4y,
        acc_5x, acc_5y, acc_6x, acc_6y, acc_7x, acc_7y,
        F_wiper_left_x, F_wiper_left_y, F_wiper_right_x, F_wiper_right_y,
        M_wiper_left_cog, M_wiper_right_cog,
        M_hinge_1, M_hinge_2, M_hinge_3, M_hinge_4, M_hinge_5, M_hinge_6, M_hinge_7, t
    )

    forces = {
        'A': np.hypot(F_A_x, F_A_y), 'B': np.hypot(F_B_x, F_B_y),
        'C': np.hypot(F_C_x, F_C_y), 'D': np.hypot(F_D_x, F_D_y),
        'E': np.hypot(F_E_x, F_E_y), 'F': np.hypot(F_F_x, F_F_y),
        'G': np.hypot(F_G_x, F_G_y), 'H': np.hypot(F_H_x, F_H_y),
        'I': np.hypot(F_I_x, F_I_y), 'J': np.hypot(F_J_x, F_J_y),
    }
    max_force_t = np.maximum.reduce(list(forces.values()))
    max_force_each = {joint: float(np.max(value)) for joint, value in forces.items()}
    critical_joint = max(max_force_each, key=max_force_each.get)

    P_motor = M_A*dtheta1
    P_motoring = np.maximum(P_motor, 0)
    gamma_BCD = effective_transmission_angle(theta2, theta3)
    gamma_FGH = effective_transmission_angle(theta4, theta5)
    gamma_EJI = effective_transmission_angle(theta6, theta7)
    theta1_deg = np.rad2deg(theta1) % 360
    theta1_cycle_deg = np.rad2deg(theta1 - theta1[0])

    metrics = {
        'r2 [m]': r2_case,
        'cond max': float(np.max(cond)),
        'theta cond max [deg]': float(theta1_deg[np.argmax(cond)]),
        'min gamma BCD [deg]': float(np.rad2deg(np.min(gamma_BCD))),
        'min gamma FGH [deg]': float(np.rad2deg(np.min(gamma_FGH))),
        'min gamma EJI [deg]': float(np.rad2deg(np.min(gamma_EJI))),
        'max force [N]': float(np.max(max_force_t)),
        'critical joint': critical_joint,
        'theta max force [deg]': float(theta1_deg[np.argmax(max_force_t)]),
        'max fixed force [N]': float(max(np.max(forces[j]) for j in ['A', 'D', 'H', 'I'])),
        'peak |M_A| [Nm]': float(np.max(np.abs(M_A))),
        'RMS M_A [Nm]': float(np.sqrt(cycle_average(M_A**2, t))),
        'peak positive P [W]': float(np.max(P_motoring)),
        'average positive P [W]': float(cycle_average(P_motoring, t)),
    }

    return {
        'r2': r2_case, 't': t, 'theta1_deg': theta1_deg, 'theta1_cycle_deg': theta1_cycle_deg,
        'cond': cond, 'M_A': M_A, 'P_motor': P_motor, 'P_motoring': P_motoring,
        'forces': forces, 'max_force_t': max_force_t,
        'gamma_BCD': gamma_BCD, 'gamma_FGH': gamma_FGH, 'gamma_EJI': gamma_EJI,
        'metrics': metrics,
    }


r2_cases = [0.95, 0.99, 1.01]
omega = 4.2
results = {r2: simulate_case(r2, omega=omega, Ts=0.01) for r2 in r2_cases}
print(f'Gesimuleerd met omega = {omega:.2f} rad/s ({omega*60/(2*np.pi):.1f} rpm).')

columns = [
    ('r2 [m]', '.2f'),
    ('cond max', '.3g'),
    ('theta cond max [deg]', '.1f'),
    ('min gamma BCD [deg]', '.2f'),
    ('min gamma FGH [deg]', '.2f'),
    ('min gamma EJI [deg]', '.2f'),
    ('max force [N]', '.3g'),
    ('critical joint', 's'),
    ('theta max force [deg]', '.1f'),
    ('peak |M_A| [Nm]', '.3g'),
    ('RMS M_A [Nm]', '.3g'),
    ('peak positive P [W]', '.3g'),
    ('average positive P [W]', '.3g'),
]

header = ' | '.join(name for name, _ in columns)
separator = ' | '.join('---:' if fmt != 's' else '---' for _, fmt in columns)
print(header)
print(separator)
for r2, result in results.items():
    row = []
    for name, fmt in columns:
        value = result['metrics'][name]
        row.append(str(value) if fmt == 's' else format(value, fmt))
    print(' | '.join(row))


colors = {0.95: 'tab:red', 0.99: 'tab:blue', 1.01: 'tab:green'}

fig, ax = plt.subplots(nrows=3, ncols=1, figsize=(9, 9), constrained_layout=True)
fig.suptitle('Krachten, aandrijfmoment en vermogen')
for r2, result in results.items():
    x = result['theta1_cycle_deg']
    label = f'r2 = {r2:.2f} m'
    ax[0].plot(x, result['max_force_t'], color=colors[r2], label=label)
    ax[1].plot(x, result['M_A'], color=colors[r2], label=label)
    ax[2].plot(x, result['P_motor'], color=colors[r2], label=label)

ax[0].set_ylabel('max scharnierkracht [N]')
ax[0].set_yscale('symlog', linthresh=100)
ax[1].set_ylabel('$M_A$ [Nm]')
ax[2].set_ylabel(r'$P=M_A\omega$ [W]')
ax[2].set_xlabel('inputhoek over de cyclus [deg]')
for axis in ax:
    axis.legend()
plt.show()



fig, ax = plt.subplots(figsize=(9, 4), constrained_layout=True)
for r2, result in results.items():
    ax.plot(result['theta1_cycle_deg'], result['cond'], color=colors[r2], label=f'r2 = {r2:.2f} m')
ax.set_title('Conditiegetal van de snelheidsmatrix')
ax.set_xlabel('inputhoek over de cyclus [deg]')
ax.set_ylabel('cond(A)')
ax.set_yscale('log')
ax.legend()
plt.show()



fig, ax = plt.subplots(nrows=3, ncols=1, figsize=(9, 8), constrained_layout=True)
fig.suptitle('Effectieve transmissiehoeken')
angle_specs = [
    ('gamma_BCD', 'A-B-C-D: r2 tegenover rDC'),
    ('gamma_FGH', 'D-F-G-H: r6 tegenover r7'),
    ('gamma_EJI', 'D-E-J-I: r4 tegenover rIJ'),
]
for axis, (key, title) in zip(ax, angle_specs):
    for r2, result in results.items():
        axis.plot(result['theta1_cycle_deg'], np.rad2deg(result[key]), color=colors[r2], label=f'r2 = {r2:.2f} m')
    axis.axhline(45, color='0.3', linestyle='--', linewidth=1, label='45 deg')
    axis.set_title(title)
    axis.set_ylabel('hoek [deg]')
    axis.set_ylim(bottom=0)
ax[-1].set_xlabel('inputhoek over de cyclus [deg]')
for axis in ax:
    axis.legend()
plt.show()
